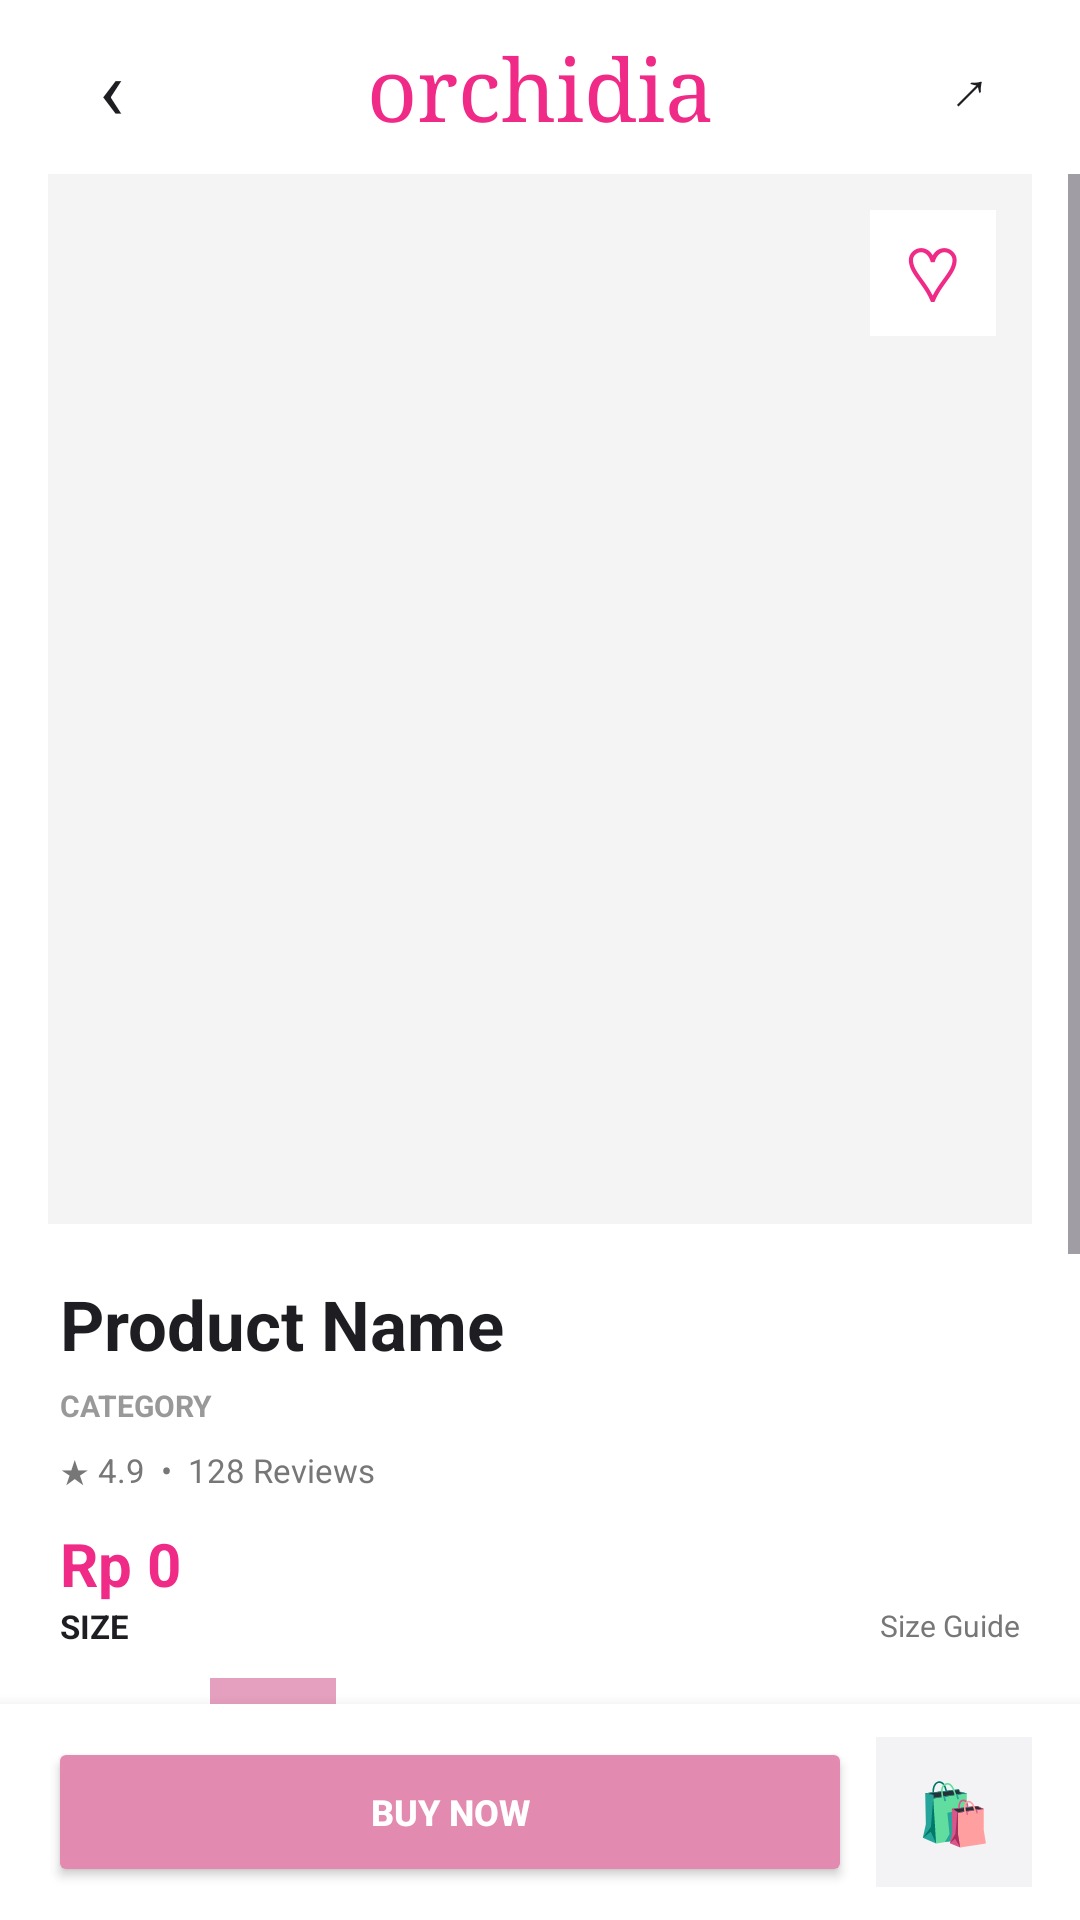

Here is an Android app screen rendered from its layout file. Give the layout XML and the strings, colors and styles it references.
<!-- AndroidManifest.xml: application theme Theme.Orchidia -->
<!-- res/layout/activity_product_detail.xml -->
<?xml version="1.0" encoding="utf-8"?>
<LinearLayout
    xmlns:android="http://schemas.android.com/apk/res/android"
    android:layout_width="match_parent"
    android:layout_height="match_parent"
    android:orientation="vertical"
    android:background="#FFFFFF">

  
  <LinearLayout
      android:layout_width="match_parent"
      android:layout_height="58dp"
      android:gravity="center_vertical"
      android:paddingStart="16dp"
      android:paddingEnd="16dp">

    <TextView
        android:id="@+id/btnBack"
        android:layout_width="42dp"
        android:layout_height="42dp"
        android:gravity="center"
        android:text="‹"
        android:textColor="#1E1E22"
        android:textSize="28sp" />

    <TextView
        android:layout_width="0dp"
        android:layout_height="wrap_content"
        android:layout_weight="1"
        android:gravity="center"
        android:text="orchidia"
        android:textColor="#F02A87"
        android:textSize="29sp"
        android:fontFamily="serif" />

    <TextView
        android:id="@+id/btnShare"
        android:layout_width="42dp"
        android:layout_height="42dp"
        android:gravity="center"
        android:text="↗"
        android:textColor="#1E1E22"
        android:textSize="19sp" />

  </LinearLayout>

  
  <ScrollView
      android:layout_width="match_parent"
      android:layout_height="0dp"
      android:layout_weight="1"
      android:fillViewport="true">

    <LinearLayout
        android:layout_width="match_parent"
        android:layout_height="wrap_content"
        android:orientation="vertical"
        android:paddingBottom="20dp">

      
      <FrameLayout
          android:layout_width="match_parent"
          android:layout_height="350dp"
          android:layout_marginStart="16dp"
          android:layout_marginEnd="16dp"
          android:background="#F4F4F5">

        <ImageView
            android:id="@+id/imgProduct"
            android:layout_width="match_parent"
            android:layout_height="match_parent"
            android:scaleType="centerCrop"
            android:contentDescription="Product image" />

        <TextView
            android:id="@+id/btnWishlist"
            android:layout_width="42dp"
            android:layout_height="42dp"
            android:layout_gravity="top|end"
            android:layout_margin="12dp"
            android:gravity="center"
            android:text="♡"
            android:textColor="#F02A87"
            android:textSize="25sp"
            android:background="#FFFFFF" />

      </FrameLayout>

      
      <LinearLayout
          android:layout_width="match_parent"
          android:layout_height="wrap_content"
          android:orientation="vertical"
          android:paddingStart="20dp"
          android:paddingEnd="20dp">

        
        <TextView
            android:id="@+id/tvProductName"
            android:layout_width="match_parent"
            android:layout_height="wrap_content"
            android:layout_marginTop="18dp"
            android:text="Product Name"
            android:textColor="#1E1E22"
            android:textSize="23sp"
            android:textStyle="bold" />

        
        <TextView
            android:id="@+id/tvProductCategory"
            android:layout_width="wrap_content"
            android:layout_height="wrap_content"
            android:layout_marginTop="5dp"
            android:text="CATEGORY"
            android:textColor="#999999"
            android:textSize="10sp"
            android:textStyle="bold" />

        
        <TextView
            android:id="@+id/tvRating"
            android:layout_width="wrap_content"
            android:layout_height="wrap_content"
            android:layout_marginTop="7dp"
            android:text="★ 4.9  •  128 Reviews"
            android:textColor="#777777"
            android:textSize="11sp" />

        
        <TextView
            android:id="@+id/tvProductPrice"
            android:layout_width="wrap_content"
            android:layout_height="wrap_content"
            android:layout_marginTop="10dp"
            android:text="Rp 0"
            android:textColor="#F02A87"
            android:textSize="20sp"
            android:textStyle="bold" />

        
        <LinearLayout
            android:layout_width="match_parent"
            android:layout_height="wrap_content"
            android:gravity="center_vertical"
            android:orientation="horizontal">

          <TextView
              android:layout_width="0dp"
              android:layout_height="wrap_content"
              android:layout_weight="1"
              android:text="SIZE"
              android:textColor="#1E1E22"
              android:textSize="11sp"
              android:textStyle="bold" />

          <TextView
              android:id="@+id/tvSizeGuide"
              android:layout_width="wrap_content"
              android:layout_height="wrap_content"
              android:text="Size Guide"
              android:textColor="#777777"
              android:textSize="10sp" />

        </LinearLayout>

        <LinearLayout
            android:id="@+id/sizeContainer"
            android:layout_width="wrap_content"
            android:layout_height="55dp"
            android:gravity="center_vertical"
            android:orientation="horizontal">

          <TextView
              android:id="@+id/sizeS"
              android:layout_width="42dp"
              android:layout_height="35dp"
              android:gravity="center"
              android:text="S"
              android:textColor="#555555"
              android:textSize="11sp"
              android:background="#FFFFFF"
              android:clickable="true"
              android:focusable="true" />

          <TextView
              android:id="@+id/sizeM"
              android:layout_width="42dp"
              android:layout_height="35dp"
              android:layout_marginStart="8dp"
              android:gravity="center"
              android:text="M"
              android:textColor="#FFFFFF"
              android:textSize="11sp"
              android:background="#E6A0BF"
              android:clickable="true"
              android:focusable="true" />

          <TextView
              android:id="@+id/sizeL"
              android:layout_width="42dp"
              android:layout_height="35dp"
              android:layout_marginStart="8dp"
              android:gravity="center"
              android:text="L"
              android:textColor="#555555"
              android:textSize="11sp"
              android:background="#FFFFFF"
              android:clickable="true"
              android:focusable="true" />

        </LinearLayout>

        
        <LinearLayout
            android:layout_width="match_parent"
            android:layout_height="wrap_content"
            android:orientation="horizontal"
            android:layout_marginTop="8dp">

          <LinearLayout
              android:layout_width="0dp"
              android:layout_height="95dp"
              android:layout_weight="1"
              android:orientation="vertical"
              android:padding="12dp"
              android:background="#F8E6EE">

            <TextView
                android:layout_width="wrap_content"
                android:layout_height="wrap_content"
                android:text="✧ Soft Material"
                android:textColor="#1E1E22"
                android:textSize="11sp"
                android:textStyle="bold" />

            <TextView
                android:layout_width="match_parent"
                android:layout_height="wrap_content"
                android:layout_marginTop="6dp"
                android:text="Premium fabric that feels soft and comfortable."
                android:textColor="#777777"
                android:textSize="9sp" />

          </LinearLayout>

          <Space
              android:layout_width="8dp"
              android:layout_height="1dp" />

          <LinearLayout
              android:layout_width="0dp"
              android:layout_height="95dp"
              android:layout_weight="1"
              android:orientation="vertical"
              android:padding="12dp"
              android:background="#E2F1E7">

            <TextView
                android:layout_width="wrap_content"
                android:layout_height="wrap_content"
                android:text="♡ Classic Cut"
                android:textColor="#1E1E22"
                android:textSize="11sp"
                android:textStyle="bold" />

            <TextView
                android:layout_width="match_parent"
                android:layout_height="wrap_content"
                android:layout_marginTop="6dp"
                android:text="Designed for a flattering and effortless silhouette."
                android:textColor="#777777"
                android:textSize="9sp" />

          </LinearLayout>

        </LinearLayout>

        
        <TextView
            android:layout_width="match_parent"
            android:layout_height="wrap_content"
            android:layout_marginTop="18dp"
            android:text="⌁  Free shipping on orders over Rp 500.000"
            android:textColor="#555555"
            android:textSize="10sp" />

        <TextView
            android:layout_width="match_parent"
            android:layout_height="wrap_content"
            android:layout_marginTop="7dp"
            android:text="↻  30-day easy exchange &amp; returns"
            android:textColor="#555555"
            android:textSize="10sp" />

      </LinearLayout>

    </LinearLayout>

  </ScrollView>

  
  <LinearLayout
      android:layout_width="match_parent"
      android:layout_height="72dp"
      android:gravity="center_vertical"
      android:orientation="horizontal"
      android:paddingStart="16dp"
      android:paddingEnd="16dp"
      android:background="#FFFFFF"
      android:elevation="8dp">

    <Button
        android:id="@+id/btnBuyNow"
        android:layout_width="0dp"
        android:layout_height="50dp"
        android:layout_weight="1"
        android:text="Buy Now"
        android:textColor="#FFFFFF"
        android:textSize="12sp"
        android:textStyle="bold"
        android:backgroundTint="#E28AB0" />

    <TextView
        android:id="@+id/btnAddToBag"
        android:layout_width="52dp"
        android:layout_height="50dp"
        android:layout_marginStart="8dp"
        android:gravity="center"
        android:text="🛍"
        android:textColor="#1E1E22"
        android:textSize="20sp"
        android:background="#F3F3F5" />

  </LinearLayout>

</LinearLayout>
<!-- resources referenced by this layout -->
<resources>
  <style name="Theme.Orchidia" parent="Base.Theme.Orchidia" />
  <style name="Base.Theme.Orchidia" parent="Theme.Material3.DayNight.NoActionBar">
          
          
      </style>
</resources>
